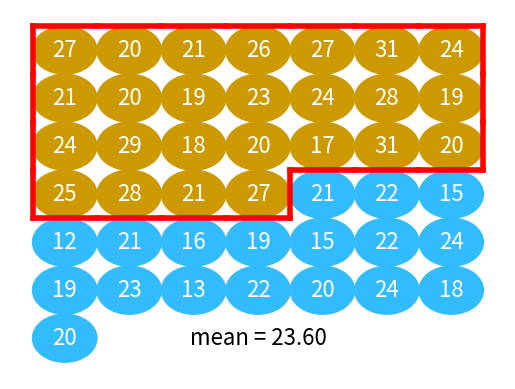
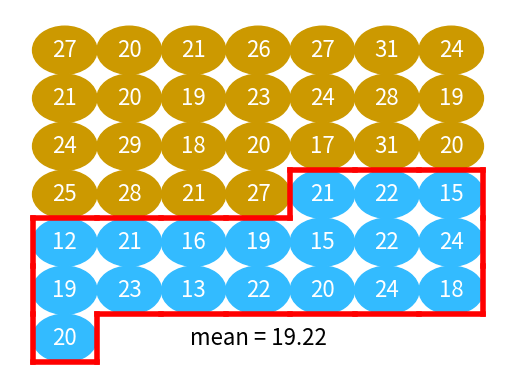
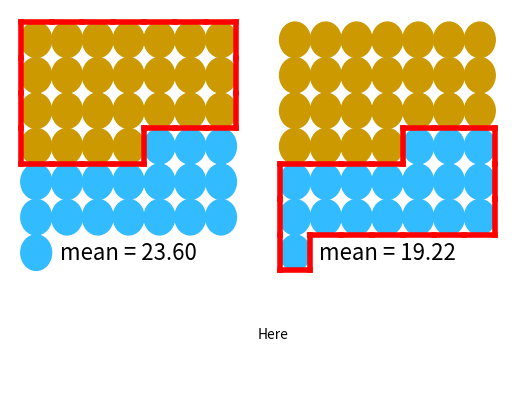

Write Python code to recreate these figures, in order. (Note: this script raises an exception after producing the figures.)
from itertools import cycle
from collections import Counter
from random import shuffle, seed

import numpy as np

import matplotlib.patches as mpatches
import matplotlib.pyplot as plt
import matplotlib.gridspec as gridspec



class BallShower:

    def __init__(self, rows, cols,
                 ball_txt_fontsize=16,
                 ball_txt_color='white'):
        self.rows = rows
        self.cols = cols
        self.ball_txt_fontsize=ball_txt_fontsize
        self.ball_txt_color=ball_txt_color
        diameter = 1 / self.rows
        self.radius = diameter / 2
        self.centers_x = np.arange(self.rows) * diameter + self.radius
        self.centers_y = (np.arange(self.cols) * diameter + self.radius)[::-1]
        self._ax = None
        self._balls = []

    def ball_center(self, ball_no):
        ball_row = ball_no // self.cols
        ball_col = ball_no % self.cols
        return self.centers_x[ball_col], self.centers_y[ball_row]

    def ball_edges(self, ball_no):
        c_x, c_y = self.ball_center(ball_no)
        r = self.radius
        return (((c_x - r,  c_x - r), (c_y - r, c_y + r)),
                ((c_x - r,  c_x + r), (c_y + r, c_y + r)),
                ((c_x - r,  c_x + r), (c_y - r, c_y - r)),
                ((c_x + r,  c_x + r), (c_y - r, c_y + r)),
               )

    def _round_edge(self, edge, precision):
        return tuple(tuple(np.round(cs, precision)) for cs in edge)

    def bounding_edges(self, ball_nos, precision=6):
        all_edges = sum([self.ball_edges(b) for b in ball_nos], ())
        all_edges = [self._round_edge(es, precision) for es in all_edges]
        edge_counts = Counter(all_edges)
        return tuple(e for e, c in edge_counts.items() if c == 1)

    def ball_figure(self, balls, ax=None):
        if ax is None:
            plt.figure()
            ax = plt.gca()
        for ball_no, ball in enumerate(balls):
            c_x, c_y = self.ball_center(ball_no)
            bugs, color = balls[ball_no]
            p = mpatches.Circle((c_x, c_y), self.radius, color=color)
            plt.text(c_x, c_y,
                    bugs,
                    horizontalalignment='center',
                    verticalalignment='center',
                    fontsize=self.ball_txt_fontsize,
                    color=self.ball_txt_color)
            ax.add_patch(p)
        ax.axis('off')
        self._balls = balls
        self._ax = ax

    def plot_bb(self, ball_nos, color='red', linewidth=4):
        for xs, ys in self.bounding_edges(ball_nos):
            self._ax.plot(xs, ys, color=color, linewidth=linewidth)

    def mean_for(self, ball_nos, plot_ball, color='black'):
        values = [self._balls[i][0] for i in ball_nos]
        mu = np.mean(values)
        c_x, c_y = self.ball_center(plot_ball)
        self._ax.text(c_x, c_y,
                      'mean = {:.2f}'.format(mu),
                      horizontalalignment='center',
                      verticalalignment='center',
                      fontsize=self.ball_txt_fontsize,
                      color=color)
        return mu


beer_attract = [27, 20, 21, 26, 27, 31, 24, 21, 20,
                19, 23, 24, 28, 19, 24, 29, 18,
                20, 17, 31, 20, 25, 28, 21, 27]
n_beer = len(beer_attract)
beer_balls = list(zip(beer_attract, cycle(['#cc9900'])))

water_attract = [21, 22, 15, 12, 21, 16,
                 19, 15, 22, 24, 19, 23,
                 13, 22, 20, 24, 18, 20]
water_balls = list(zip(water_attract, cycle(['#33bbff'])))
balls = beer_balls + water_balls
n_balls = len(balls)

bshower = BallShower(7, 7)
beer_nos = range(n_beer)
water_nos = range(n_beer, n_balls)
empty_ball = n_balls + 2

bshower.ball_figure(balls)
plt.savefig('just_balls.png')

bshower.plot_bb(beer_nos)
beer_m = bshower.mean_for(beer_nos, empty_ball)
plt.savefig('beer_mean.png')

bshower.ball_figure(balls)
bshower.plot_bb(water_nos)
water_m = bshower.mean_for(water_nos, empty_ball)
plt.savefig('water_mean.png')
print(f'Actual difference: {beer_m - water_m:0.2f}')

fig = plt.figure()
gs = gridspec.GridSpec(nrows=4, ncols=4)
L = plt.subplot(gs[0:3, :2])
R = plt.subplot(gs[0:3, 2:])
B = plt.subplot(gs[3, 1:-1])
bshower.ball_figure(balls, ax=L)
bshower.plot_bb(beer_nos)
bshower.mean_for(beer_nos, empty_ball)
bshower.ball_figure(balls, ax=R)
bshower.plot_bb(water_nos)
bshower.mean_for(water_nos, empty_ball)
B.text(0.5, 0.5, 'Here')
B.axis('off')
plt.show()
1/0

seed(42)
shuffled = balls[:]

for i in range(3):
    shuffle(shuffled)
    bshower.ball_figure(shuffled)
    bshower.plot_bb(beer_nos)
    fb_m = bshower.mean_for(beer_nos, empty_ball)
    plt.savefig(f'fake_beer_mean{i}.png')

    bshower.ball_figure(shuffled)
    bshower.plot_bb(water_nos)
    fw_m = bshower.mean_for(water_nos, empty_ball)
    plt.savefig(f'fake_water_mean{i}.png')

    print(f'Fake difference {i}: {fb_m - fw_m:0.2f}')
